The GitHub repository jacobgale21/finalCAIProject contains a labelled image folder "finalCAIProject" with 12 categories: backpack, book, calculator, chair, clock, desk, keychain, laptop, paper, pen, phone, water bottle. Examples follow, each with its label.

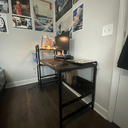
Label: desk

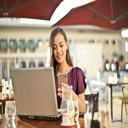
Label: laptop

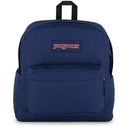
Label: backpack

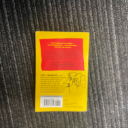
Label: book

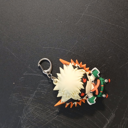
Label: keychain

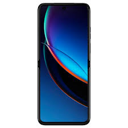
Label: phone
